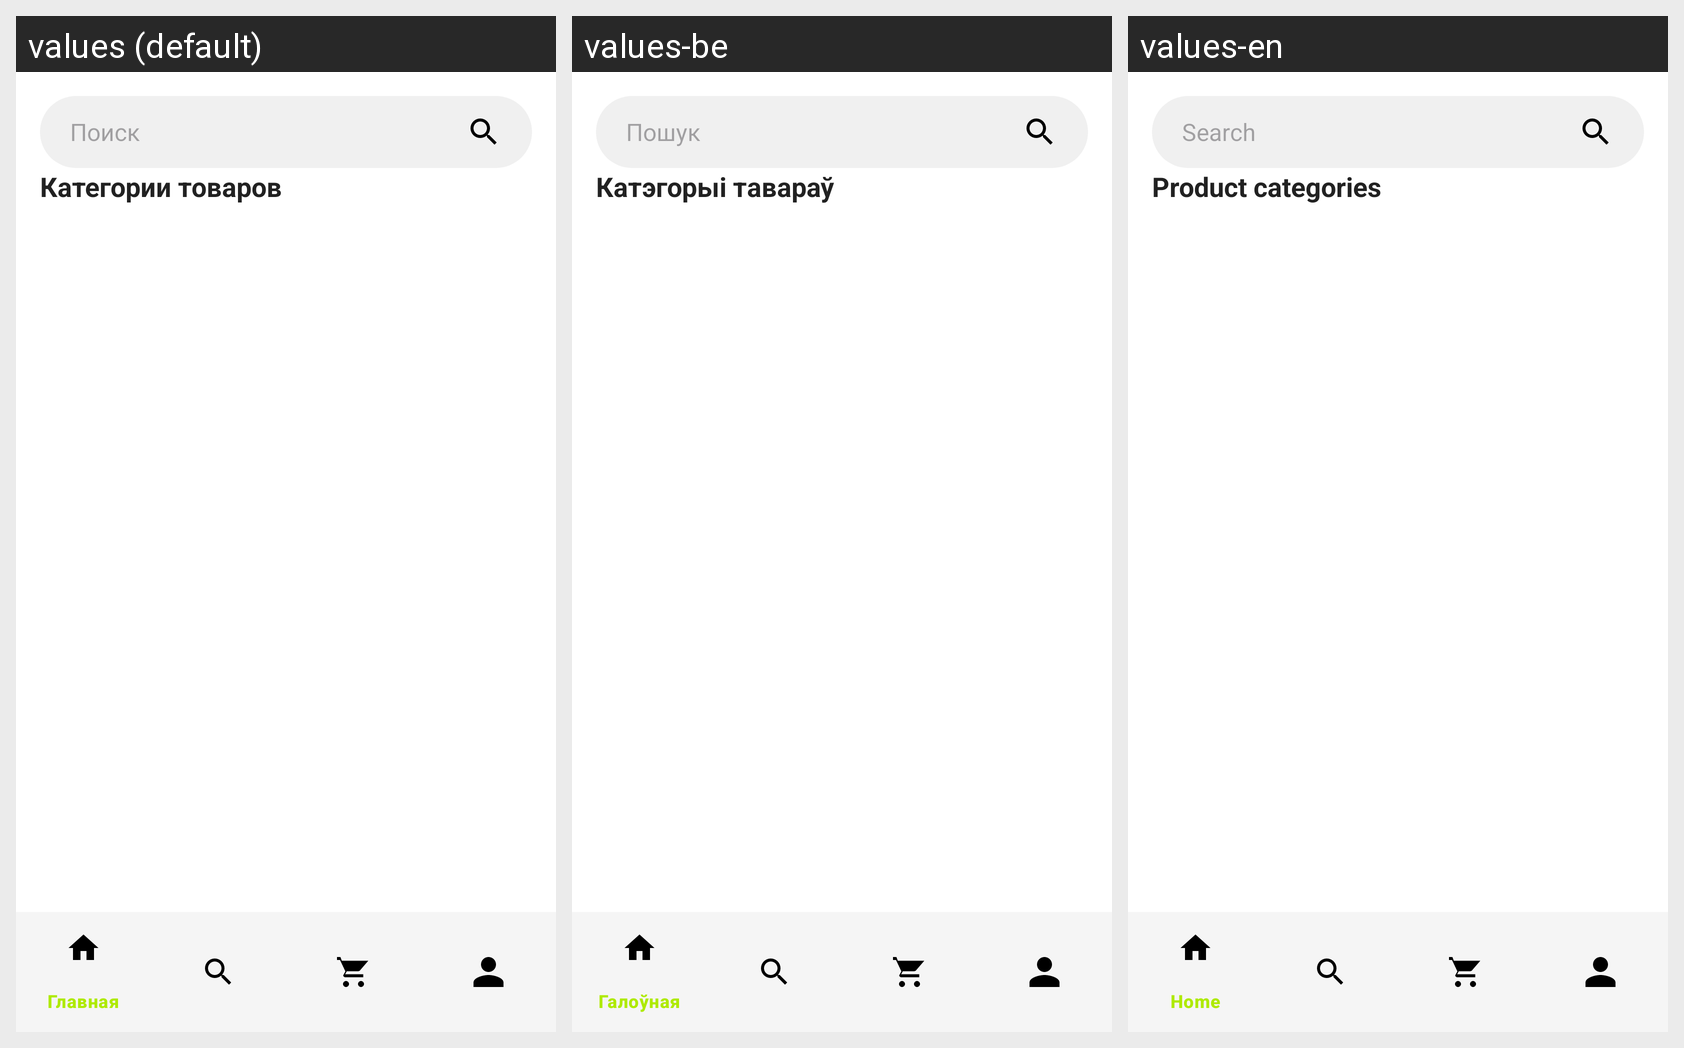

The Android screen above is rendered under several locales of the same app. Produce the string resources it draws, with the default and per-locale values.
Android screen res/layout/activity_search.xml rendered under 3 locales, left to right: values (default), values-be, values-en. Device: Nexus 5 (rendered at 1080×1920; each locale shown at half size, 540×960, under a caption strip naming it); theme Theme.SmartBasketApp.
Strings drawn on this screen, with the default value and each locale's value (text and hints the layout hard-codes, and strings that could not be matched under every locale, appear in the picture but are not listed):

search_products_hint
  values: Поиск
  values-be: Пошук
  values-en: Search

search_description
  values: Поиск
  values-be: Пошук
  values-en: Search

category
  values: Категории товаров
  values-be: Катэгорыі тавараў
  values-en: Product categories
